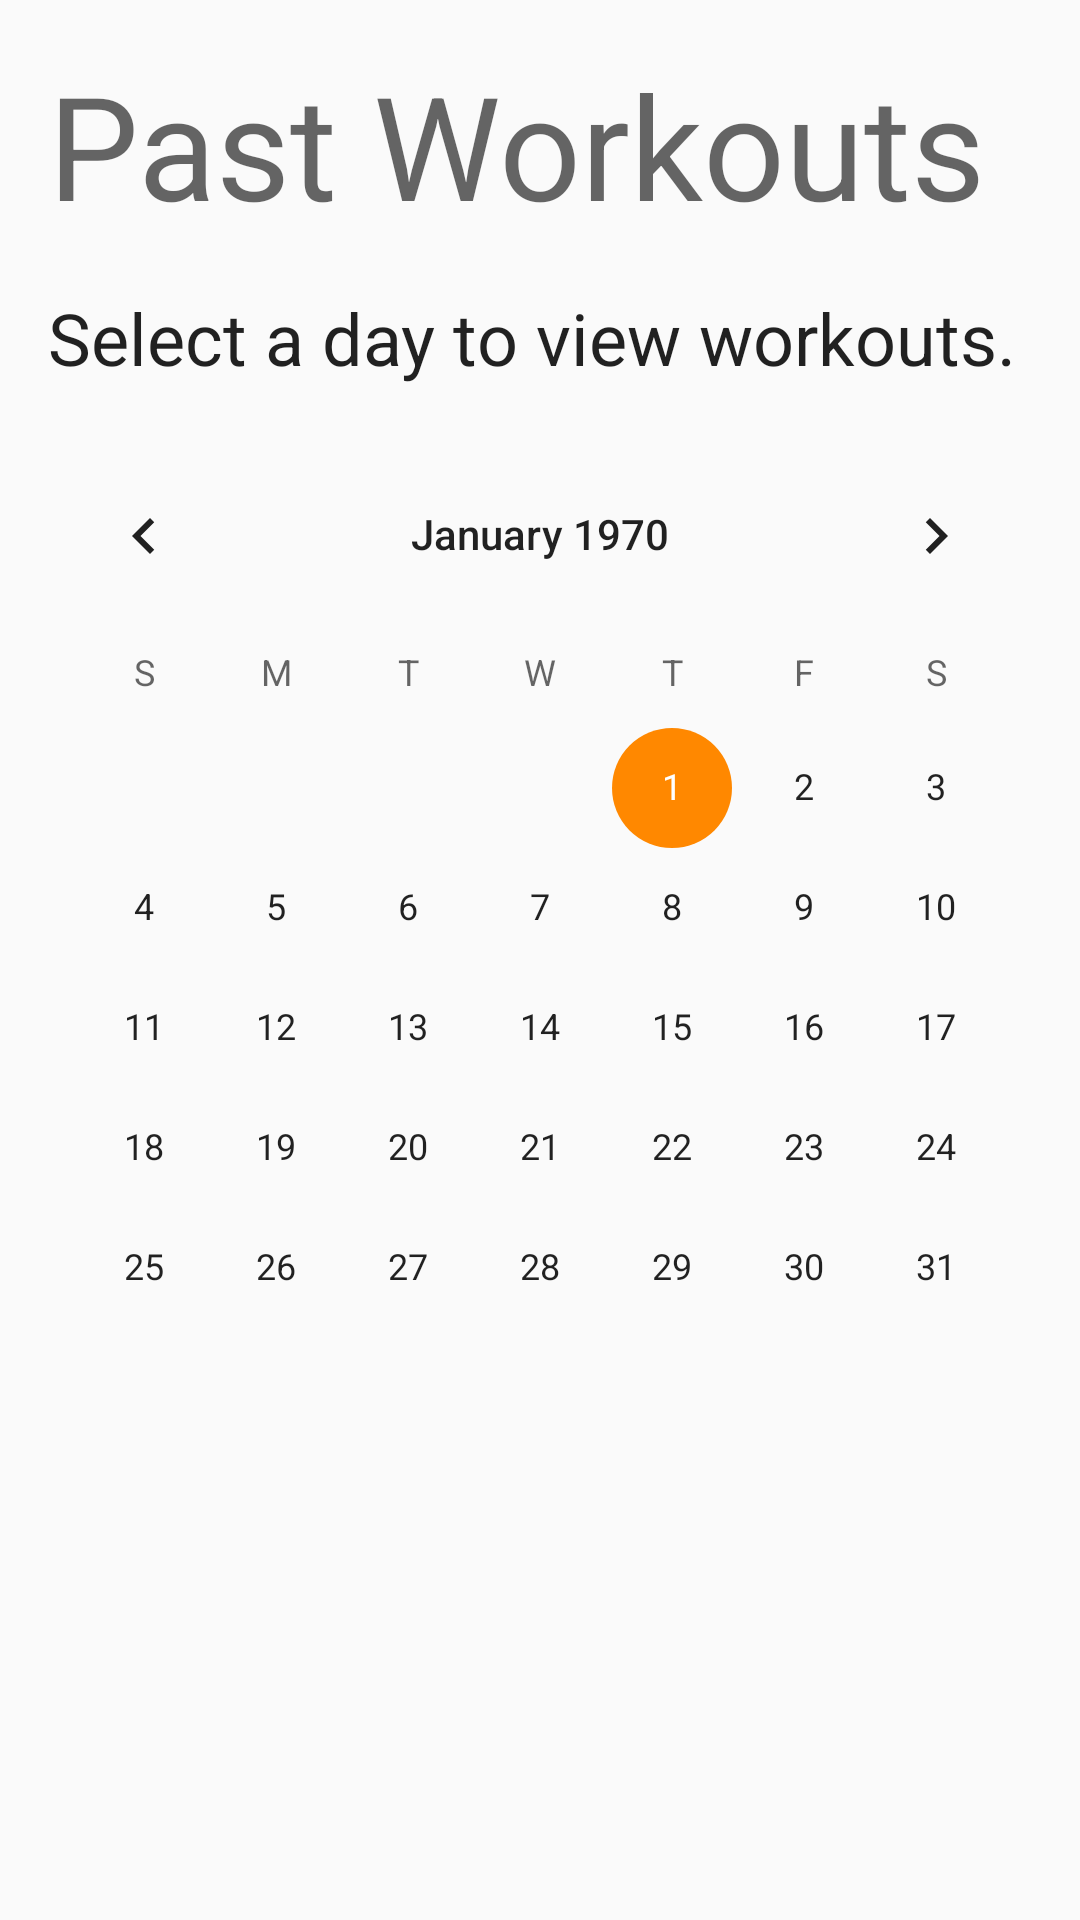

Android layout source for this screen:
<!-- AndroidManifest.xml: application theme AppTheme -->
<!-- res/layout/tab1_fragment.xml -->
<?xml version="1.0" encoding="utf-8"?>
<ScrollView
    android:layout_width="match_parent"
    android:layout_height="match_parent"
    xmlns:android="http://schemas.android.com/apk/res/android">

        <LinearLayout
            android:layout_width="match_parent"
            android:layout_height="wrap_content"
            android:orientation="vertical" >

            <TextView
                android:id="@+id/textView2"
                android:layout_width="match_parent"
                android:layout_height="wrap_content"
                android:layout_marginStart="16dp"
                android:layout_marginLeft="16dp"
                android:layout_marginTop="16dp"
                android:layout_marginEnd="16dp"
                android:layout_marginRight="16dp"
                android:text="Past Workouts"
                android:textAppearance="@style/TextAppearance.MaterialComponents.Headline3" />

            <TextView
                android:id="@+id/textView4"
                android:layout_width="match_parent"
                android:layout_height="wrap_content"
                android:layout_marginStart="16dp"
                android:layout_marginLeft="16dp"
                android:layout_marginTop="16dp"
                android:layout_marginEnd="16dp"
                android:layout_marginRight="16dp"
                android:text="Select a day to view workouts."
                android:textAppearance="@style/TextAppearance.MaterialComponents.Headline5" />

            <CalendarView
                android:id="@+id/calendarView"
                android:layout_width="wrap_content"
                android:layout_height="wrap_content"
                android:layout_marginTop="16dp"
                android:layout_gravity="center" />


        </LinearLayout>
    </ScrollView>
<!-- resources referenced by this layout -->
<resources>
  <style name="AppTheme" parent="Theme.AppCompat.Light.DarkActionBar">
          
          <item name="colorPrimary">@color/colorPrimary</item>
          <item name="colorPrimaryDark">@color/colorPrimaryDark</item>
          <item name="colorAccent">@color/colorAccent</item>
      </style>
  <color name="colorPrimary">@android:color/holo_blue_light</color>
  <color name="colorPrimaryDark">@android:color/holo_blue_dark</color>
  <color name="colorAccent">@android:color/holo_orange_dark</color>
</resources>
